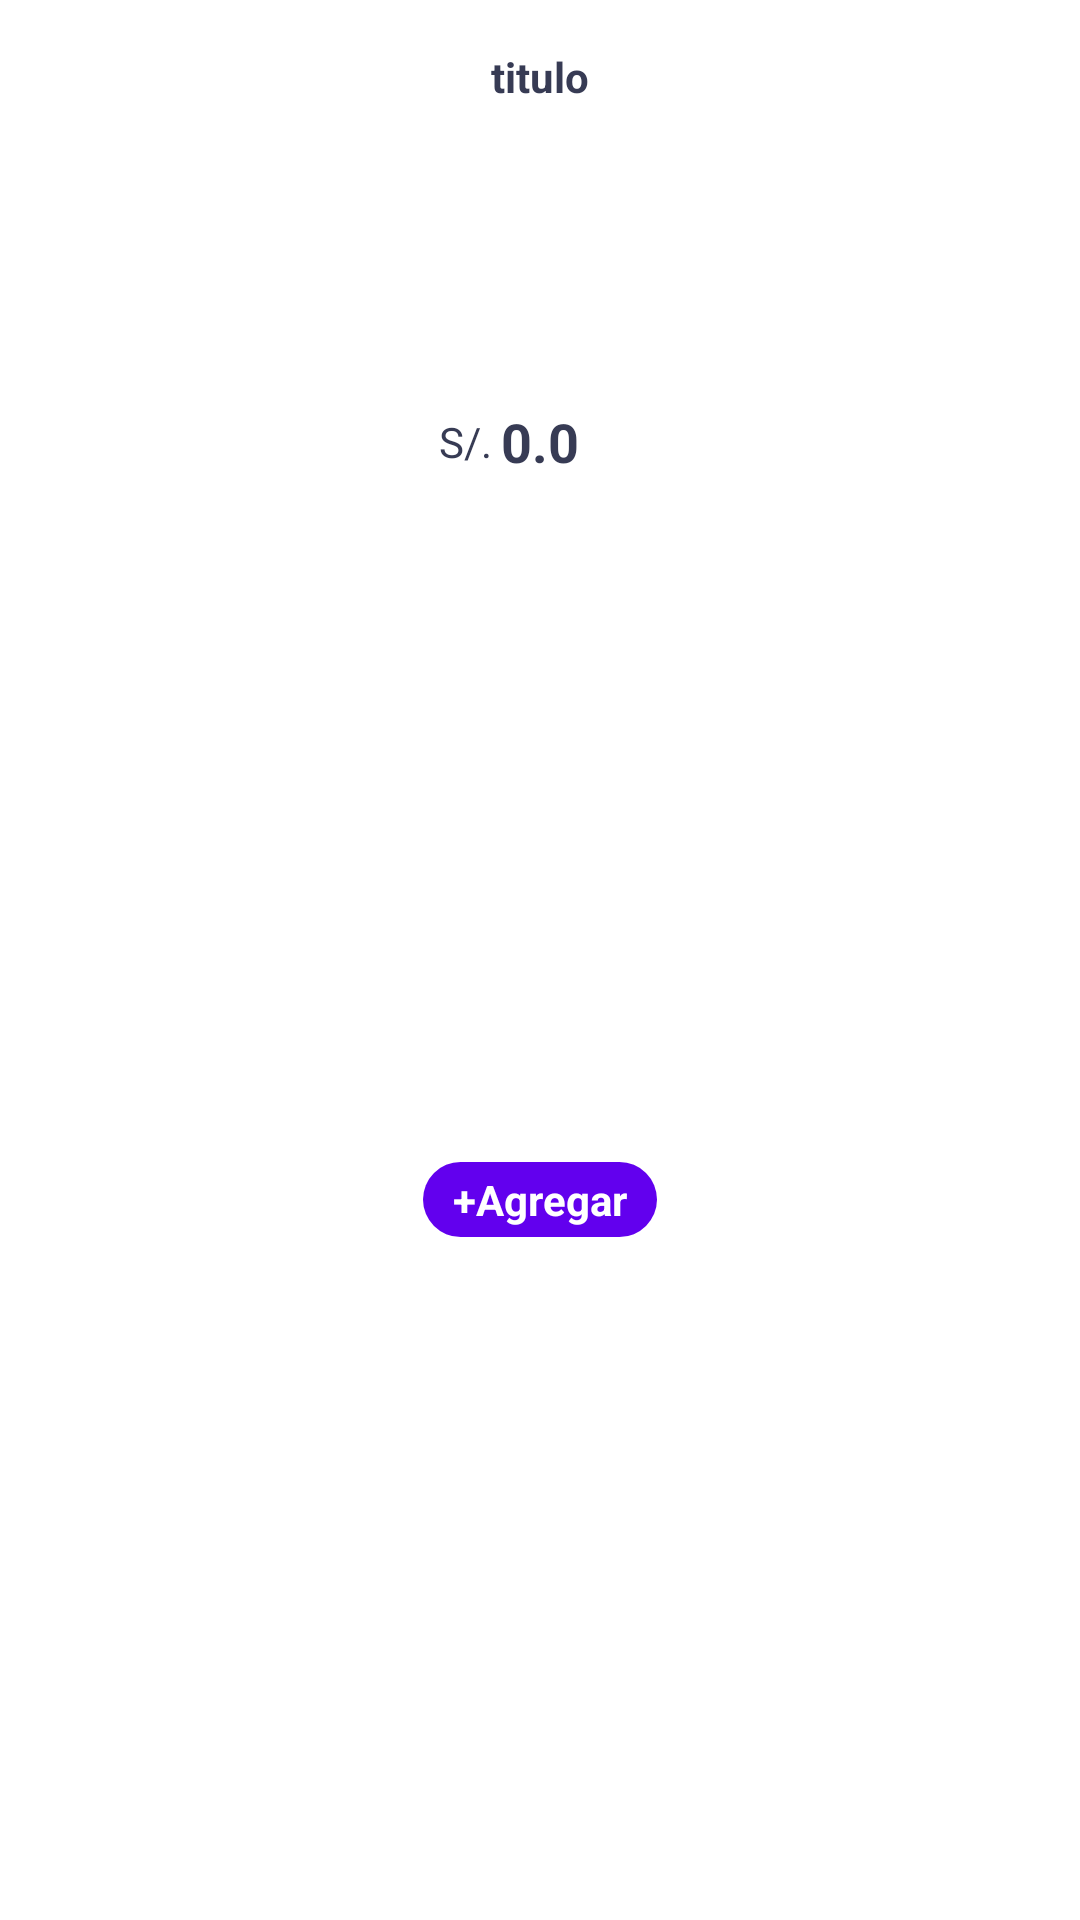

Android layout source for this screen:
<!-- AndroidManifest.xml: application theme Theme.Waka -->
<!-- res/layout/viewholder_bebidas.xml -->
<?xml version="1.0" encoding="utf-8"?>
<androidx.constraintlayout.widget.ConstraintLayout xmlns:android="http://schemas.android.com/apk/res/android"
    xmlns:app="http://schemas.android.com/apk/res-auto"
    xmlns:tools="http://schemas.android.com/tools"
    android:layout_width="wrap_content"
    android:layout_height="match_parent"
    android:layout_margin="10dp"
    android:background="@drawable/cart_background"
    android:elevation="3dp">

    <TextView
        android:id="@+id/titulo"
        android:layout_width="wrap_content"
        android:layout_height="wrap_content"
        android:layout_marginStart="4dp"
        android:layout_marginTop="16dp"
        android:layout_marginEnd="4dp"
        android:text="titulo"
        android:textColor="#373b54"
        android:textSize="14sp"
        android:textStyle="bold"
        app:layout_constraintEnd_toEndOf="parent"
        app:layout_constraintStart_toStartOf="parent"
        app:layout_constraintTop_toTopOf="parent" />

    <ImageView
        android:id="@+id/pic"
        android:layout_width="100dp"
        android:layout_height="100dp"
        android:layout_marginStart="16dp"
        android:layout_marginEnd="16dp"
        app:layout_constraintEnd_toEndOf="parent"
        app:layout_constraintStart_toStartOf="parent"
        app:layout_constraintTop_toBottomOf="@+id/titulo"
        app:srcCompat="@drawable/pop_2" />

    <TextView
        android:id="@+id/food"
        android:layout_width="wrap_content"
        android:layout_height="wrap_content"
        android:text="0.0"
        android:textColor="#373b54"
        android:textSize="18sp"
        android:textStyle="bold"
        app:layout_constraintEnd_toEndOf="@+id/pic"
        app:layout_constraintStart_toStartOf="@+id/pic"
        app:layout_constraintTop_toBottomOf="@+id/pic" />

    <TextView
        android:id="@+id/textView5"
        android:layout_width="wrap_content"
        android:layout_height="wrap_content"
        android:layout_marginEnd="3dp"
        android:text="S/."
        android:textColor="#373b54"
        app:layout_constraintBottom_toBottomOf="@+id/food"
        app:layout_constraintEnd_toStartOf="@+id/food"
        app:layout_constraintTop_toBottomOf="@+id/pic" />

    <TextView
        android:id="@+id/addBtn"
        android:layout_width="wrap_content"
        android:layout_height="wrap_content"
        android:layout_margin="8dp"
        android:layout_marginBottom="1dp"
        android:background="@drawable/purple_button"
        android:paddingStart="10dp"
        android:paddingTop="3dp"
        android:paddingEnd="10dp"
        android:paddingBottom="3dp"
        android:text="+Agregar"
        android:textColor="#ffffff"
        android:textStyle="bold"
        app:layout_constraintBottom_toBottomOf="parent"
        app:layout_constraintEnd_toEndOf="@+id/pic"
        app:layout_constraintStart_toStartOf="@+id/pic"
        app:layout_constraintTop_toBottomOf="@+id/food" />
</androidx.constraintlayout.widget.ConstraintLayout>
<!-- resources referenced by this layout -->
<resources>
  <!-- drawable purple_button (drawable) -->
  <?xml version="1.0" encoding="utf-8"?>
  <selector xmlns:android="http://schemas.android.com/apk/res/android">
  <item>
      <shape android:shape="rectangle">
          <solid android:color="@color/purple_500"/>
          <corners android:radius="50dp"/>
      </shape>
  </item>
  </selector>
  <style name="Theme.Waka" parent="Theme.MaterialComponents.DayNight.NoActionBar">
          
          <item name="colorPrimary">@color/purple_500</item>
          <item name="colorPrimaryVariant">@color/purple_700</item>
          <item name="colorOnPrimary">@color/white</item>
          
          <item name="colorSecondary">@color/teal_200</item>
          <item name="colorSecondaryVariant">@color/teal_700</item>
          <item name="colorOnSecondary">@color/black</item>
          
          <item name="android:statusBarColor">?attr/colorPrimaryVariant</item>
          
      </style>
  <color name="purple_500">#FF6200EE</color>
  <color name="purple_700">#FF3700B3</color>
  <color name="white">#FFFFFFFF</color>
  <color name="teal_200">#FF03DAC5</color>
  <color name="teal_700">#FF018786</color>
  <color name="black">#FF000000</color>
</resources>
